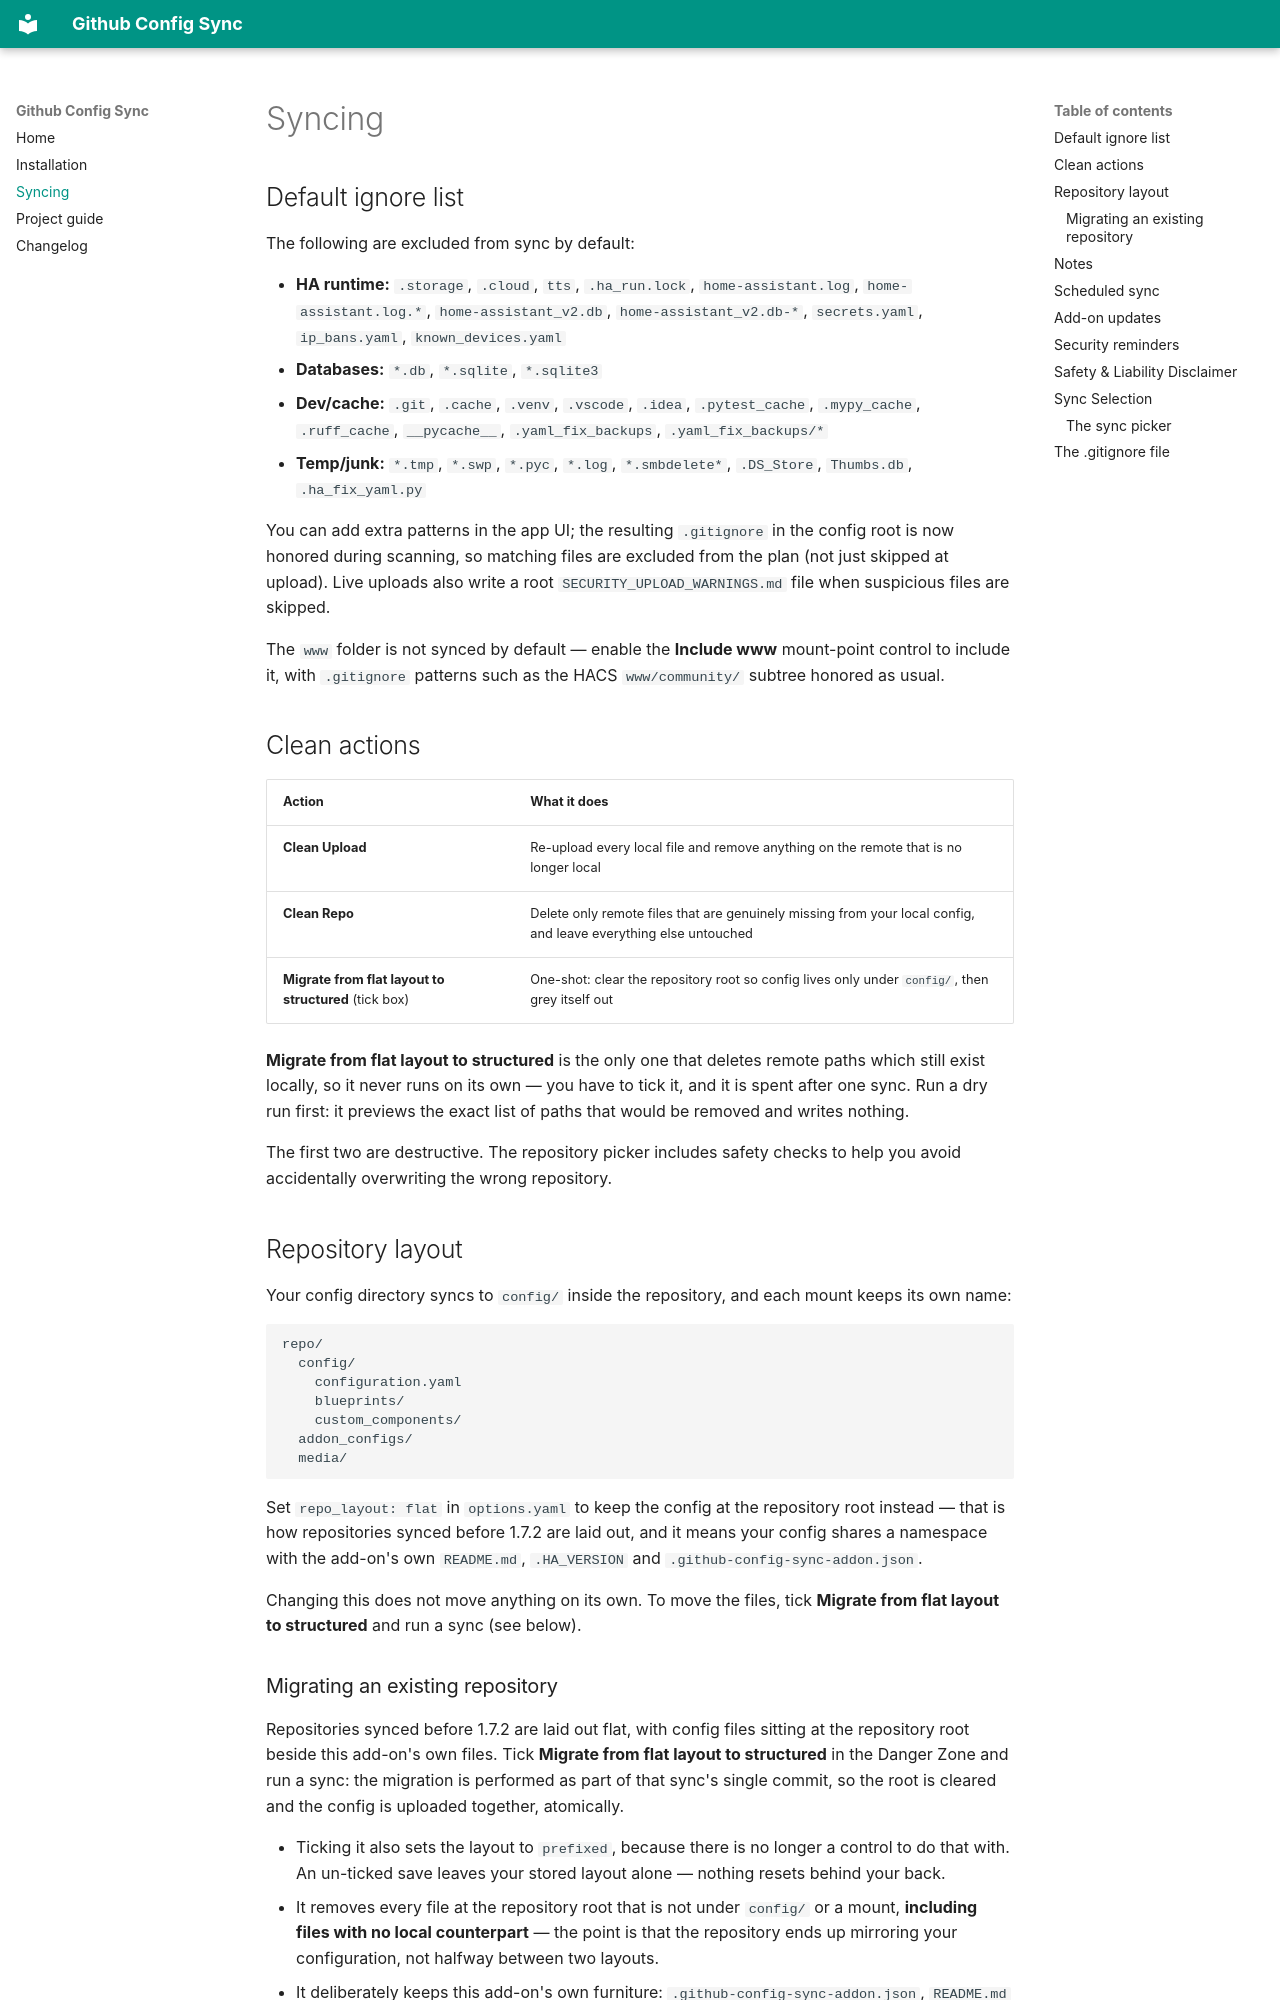

repository: MJP-76/GithubConfigSync · page: syncing/index.html · generator: mkdocs

# Syncing

## Default ignore list

The following are excluded from sync by default:

- **HA runtime:** `.storage`, `.cloud`, `tts`, `.ha_run.lock`, `home-assistant.log`,
  `home-assistant.log.*`, `home-assistant_v2.db`, `home-assistant_v2.db-*`,
  `secrets.yaml`, `ip_bans.yaml`, `known_devices.yaml`
- **Databases:** `*.db`, `*.sqlite`, `*.sqlite3`
- **Dev/cache:** `.git`, `.cache`, `.venv`, `.vscode`, `.idea`, `.pytest_cache`,
  `.mypy_cache`, `.ruff_cache`, `__pycache__`, `.yaml_fix_backups`, `.yaml_fix_backups/*`
- **Temp/junk:** `*.tmp`, `*.swp`, `*.pyc`, `*.log`, `*.smbdelete*`, `.DS_Store`,
  `Thumbs.db`, `.ha_fix_yaml.py`

You can add extra patterns in the app UI; the resulting `.gitignore` in the
config root is now honored during scanning, so matching files are excluded
from the plan (not just skipped at upload). Live uploads also write a root
`SECURITY_UPLOAD_WARNINGS.md` file when suspicious files are skipped.

The `www` folder is not synced by default — enable the **Include www**
mount-point control to include it, with `.gitignore` patterns such as the HACS
`www/community/` subtree honored as usual.

## Clean actions

| Action | What it does |
|---|---|
| **Clean Upload** | Re-upload every local file and remove anything on the remote that is no longer local |
| **Clean Repo** | Delete only remote files that are genuinely missing from your local config, and leave everything else untouched |
| **Migrate from flat layout to structured** (tick box) | One-shot: clear the repository root so config lives only under `config/`, then grey itself out |

**Migrate from flat layout to structured** is the only one that deletes remote
paths which still exist locally, so it never runs on its own — you have to tick
it, and it is spent after one sync. Run a dry run first: it previews the exact
list of paths that would be removed and writes nothing.

The first two are destructive. The repository picker includes safety checks to
help you avoid accidentally overwriting the wrong repository.

## Repository layout

Your config directory syncs to `config/` inside the repository, and each mount
keeps its own name:

```
repo/
  config/
    configuration.yaml
    blueprints/
    custom_components/
  addon_configs/
  media/
```

Set `repo_layout: flat` in `options.yaml` to keep the config at the repository
root instead — that is how repositories synced before 1.7.2 are laid out, and
it means your config shares a namespace with the add-on's own `README.md`,
`.HA_VERSION` and `.github-config-sync-addon.json`.

Changing this does not move anything on its own. To move the files, tick
**Migrate from flat layout to structured** and run a sync (see below).
